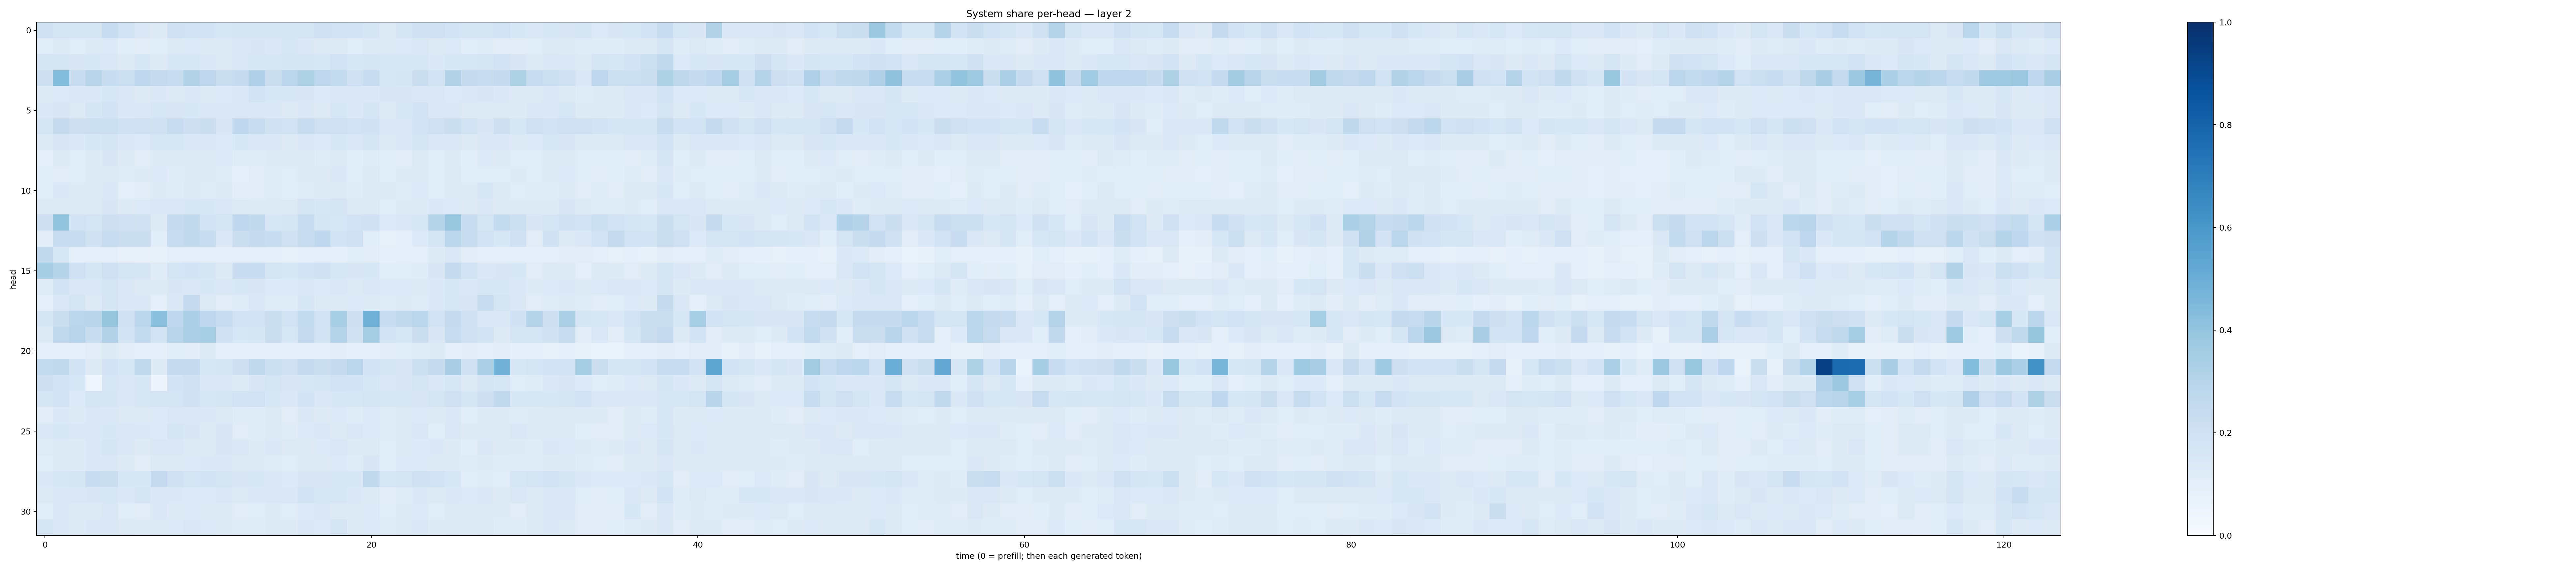

The file beside this chart, header and first rows:
0.19653821, 0.17420168, 0.16711335, 0.17658913, 0.23212643, 0.1946684, 0.14360236, 0.13245672, 0.1983678, 0.19040021, 0.18720841, 0.1537466, 0.16600162, 0.17108734, 0.16591205, 0.1673508, 0.17201303, 0.20996837, 0.18929128, 0.18473805, 0.16842368, 0.13250208, 0.16898279, 0.20187859
0.1138, 0.1316, 0.1158, 0.1244, 0.1346, 0.1079, 0.1122, 0.1152, 0.1288, 0.1333, 0.1226, 0.1225, 0.145, 0.1507, 0.1404, 0.1608, 0.1386, 0.1275, 0.1314, 0.1166, 0.1318, 0.1267, 0.1347, 0.144
0.1688, 0.1684, 0.1522, 0.1552, 0.1431, 0.1249, 0.156, 0.128, 0.1534, 0.1614, 0.1405, 0.1284, 0.141, 0.1634, 0.1632, 0.1651, 0.1656, 0.1602, 0.1907, 0.1596, 0.1662, 0.1632, 0.1618, 0.1556
0.2117, 0.4383, 0.228, 0.2913, 0.232, 0.2165, 0.2689, 0.2501, 0.2419, 0.3095, 0.2749, 0.2222, 0.2469, 0.3167, 0.224, 0.2824, 0.3216, 0.2752, 0.2569, 0.2043, 0.2358, 0.1606, 0.1676, 0.2189
0.1221, 0.1366, 0.1403, 0.1451, 0.1612, 0.1448, 0.1314, 0.1391, 0.1316, 0.1401, 0.1269, 0.1335, 0.137, 0.1843, 0.1552, 0.1528, 0.1498, 0.1361, 0.1477, 0.1478, 0.1398, 0.1487, 0.1522, 0.1447
0.1382, 0.1499, 0.1318, 0.1703, 0.1835, 0.1422, 0.1426, 0.1636, 0.1498, 0.1551, 0.1482, 0.1454, 0.145, 0.143, 0.1374, 0.1261, 0.143, 0.1252, 0.1566, 0.1391, 0.1702, 0.1315, 0.1582, 0.1821
0.1742, 0.245, 0.2118, 0.2153, 0.2166, 0.1996, 0.2103, 0.1963, 0.2383, 0.2139, 0.2223, 0.1499, 0.2678, 0.2323, 0.1974, 0.195, 0.2398, 0.2055, 0.2048, 0.1898, 0.2004, 0.141, 0.145, 0.1883
0.1307, 0.1486, 0.1403, 0.1549, 0.168, 0.1399, 0.1341, 0.1596, 0.1577, 0.1463, 0.1453, 0.1361, 0.1534, 0.1427, 0.1411, 0.1295, 0.139, 0.1336, 0.1561, 0.1443, 0.1663, 0.1248, 0.1404, 0.1717
0.1012, 0.1279, 0.115, 0.1231, 0.1516, 0.1217, 0.1105, 0.1217, 0.1285, 0.13, 0.1219, 0.1334, 0.1181, 0.1209, 0.1211, 0.122, 0.1257, 0.1191, 0.1254, 0.1066, 0.1205, 0.1073, 0.1121, 0.1252
0.1073, 0.1099, 0.1172, 0.1221, 0.1302, 0.12, 0.1217, 0.1345, 0.1188, 0.1243, 0.1237, 0.1201, 0.09208, 0.1096, 0.1187, 0.1166, 0.1316, 0.1315, 0.1394, 0.1165, 0.1283, 0.1135, 0.1214, 0.1242
0.1142, 0.1372, 0.124, 0.1284, 0.139, 0.09965, 0.1043, 0.1249, 0.1184, 0.1251, 0.1194, 0.1217, 0.1028, 0.1114, 0.1178, 0.1062, 0.1197, 0.123, 0.1276, 0.1187, 0.1294, 0.1251, 0.1184, 0.1338
0.1258, 0.1242, 0.1241, 0.1302, 0.1491, 0.123, 0.1366, 0.1415, 0.1462, 0.1537, 0.1538, 0.1423, 0.1299, 0.1244, 0.1305, 0.1271, 0.1751, 0.1629, 0.1749, 0.1287, 0.1279, 0.1169, 0.1242, 0.125
0.2134, 0.4, 0.1891, 0.1772, 0.2144, 0.2074, 0.1956, 0.1291, 0.2468, 0.2589, 0.1844, 0.1779, 0.2741, 0.2613, 0.1524, 0.1712, 0.2308, 0.1698, 0.1594, 0.193, 0.1996, 0.1355, 0.1464, 0.1604
0.103, 0.2316, 0.2334, 0.1983, 0.241, 0.2243, 0.2217, 0.1086, 0.239, 0.2595, 0.2329, 0.1454, 0.2248, 0.2496, 0.231, 0.199, 0.2388, 0.2679, 0.1865, 0.2084, 0.1135, 0.08441, 0.09611, 0.1337
0.2615, 0.1565, 0.09055, 0.09478, 0.0946, 0.07643, 0.07219, 0.08501, 0.09792, 0.09411, 0.09888, 0.09475, 0.09854, 0.0979, 0.0911, 0.08329, 0.09335, 0.09543, 0.09239, 0.1057, 0.1102, 0.0911, 0.0989, 0.1016
0.3511, 0.3046, 0.2061, 0.1652, 0.2043, 0.1743, 0.1646, 0.1173, 0.1772, 0.1875, 0.1714, 0.1302, 0.2267, 0.2323, 0.1775, 0.1567, 0.1802, 0.1991, 0.1598, 0.1513, 0.1538, 0.1064, 0.1065, 0.1196
0.1205, 0.1896, 0.1462, 0.1439, 0.1785, 0.148, 0.1322, 0.1215, 0.15, 0.1467, 0.153, 0.1451, 0.1542, 0.1523, 0.1364, 0.1339, 0.1458, 0.1347, 0.1461, 0.1312, 0.1475, 0.1353, 0.1339, 0.1322
0.09759, 0.144, 0.1794, 0.1253, 0.1775, 0.1375, 0.1468, 0.09745, 0.1477, 0.2459, 0.1315, 0.1112, 0.1193, 0.1416, 0.1195, 0.118, 0.1541, 0.1241, 0.1234, 0.1352, 0.1246, 0.1181, 0.1327, 0.119
0.1696, 0.2244, 0.2855, 0.2904, 0.3927, 0.2025, 0.285, 0.4204, 0.2688, 0.3288, 0.2738, 0.2418, 0.1942, 0.1928, 0.2228, 0.1912, 0.2573, 0.1903, 0.3449, 0.2143, 0.4898, 0.2357, 0.2603, 0.2867
0.1307, 0.2625, 0.2965, 0.2335, 0.311, 0.1831, 0.2573, 0.1917, 0.2915, 0.3338, 0.3435, 0.2001, 0.1597, 0.1702, 0.2222, 0.1549, 0.2502, 0.1938, 0.3067, 0.198, 0.35, 0.1836, 0.1617, 0.2194
0.09597, 0.09345, 0.09301, 0.1114, 0.1249, 0.1101, 0.09467, 0.09423, 0.117, 0.1038, 0.1245, 0.09063, 0.09306, 0.1, 0.0977, 0.09908, 0.1, 0.09758, 0.104, 0.08717, 0.1, 0.1052, 0.1153, 0.1193
0.2549, 0.2647, 0.1836, 0.1282, 0.1802, 0.1555, 0.2637, 0.1217, 0.2489, 0.2539, 0.1542, 0.1742, 0.2127, 0.2625, 0.2163, 0.2065, 0.2436, 0.2206, 0.2485, 0.2819, 0.1891, 0.1749, 0.1513, 0.2185
0.2122, 0.1923, 0.16, 0.04449, 0.159, 0.145, 0.1637, 0.05655, 0.1836, 0.1965, 0.1369, 0.1437, 0.131, 0.1488, 0.1752, 0.149, 0.1583, 0.1707, 0.19, 0.1812, 0.1567, 0.1461, 0.1511, 0.1744
0.1704, 0.1902, 0.135, 0.1735, 0.1692, 0.1483, 0.1624, 0.1644, 0.1772, 0.1967, 0.1603, 0.1711, 0.1838, 0.1926, 0.1529, 0.1434, 0.1841, 0.1446, 0.1538, 0.1628, 0.1776, 0.1611, 0.1561, 0.1502
0.1132, 0.1382, 0.1226, 0.1417, 0.1424, 0.1326, 0.1309, 0.1358, 0.146, 0.1443, 0.1389, 0.1271, 0.1187, 0.1208, 0.1262, 0.1128, 0.1406, 0.1241, 0.1339, 0.1203, 0.1348, 0.1202, 0.132, 0.1342
0.1413, 0.1561, 0.1382, 0.1457, 0.1544, 0.1483, 0.1383, 0.1365, 0.1676, 0.1495, 0.1282, 0.1499, 0.1112, 0.1173, 0.1299, 0.1193, 0.1355, 0.1433, 0.1308, 0.147, 0.1333, 0.1203, 0.1292, 0.1441
0.1201, 0.1253, 0.1212, 0.1466, 0.1708, 0.1473, 0.1242, 0.1407, 0.1448, 0.1308, 0.1275, 0.1496, 0.1423, 0.1249, 0.137, 0.1303, 0.1255, 0.1349, 0.1455, 0.1286, 0.1265, 0.1137, 0.1286, 0.136
0.1062, 0.1229, 0.1211, 0.1393, 0.142, 0.1225, 0.113, 0.1327, 0.1287, 0.1348, 0.1388, 0.1375, 0.1293, 0.1222, 0.1195, 0.1161, 0.1306, 0.1311, 0.1343, 0.1199, 0.1521, 0.1133, 0.1346, 0.1352
0.1369, 0.1618, 0.1679, 0.2281, 0.2213, 0.1557, 0.1545, 0.2511, 0.1976, 0.1762, 0.1837, 0.1774, 0.1495, 0.1533, 0.1419, 0.1328, 0.1493, 0.1488, 0.163, 0.1554, 0.2646, 0.1577, 0.1721, 0.1992
0.1324, 0.1374, 0.1409, 0.1501, 0.1634, 0.1374, 0.1707, 0.1422, 0.1394, 0.1359, 0.1349, 0.143, 0.1259, 0.1402, 0.1423, 0.1452, 0.1841, 0.1563, 0.1597, 0.1378, 0.1325, 0.1051, 0.1173, 0.1394
0.1161, 0.14, 0.1242, 0.1316, 0.1416, 0.1154, 0.1103, 0.1401, 0.123, 0.1335, 0.1249, 0.1232, 0.1108, 0.1151, 0.1225, 0.1164, 0.1348, 0.1459, 0.1294, 0.1262, 0.1344, 0.1146, 0.1237, 0.1363
0.1699, 0.1382, 0.1244, 0.1384, 0.1394, 0.1289, 0.1217, 0.1299, 0.1338, 0.1453, 0.1338, 0.1225, 0.1209, 0.1178, 0.126, 0.1223, 0.1481, 0.135, 0.1658, 0.1302, 0.133, 0.1194, 0.1294, 0.1374
